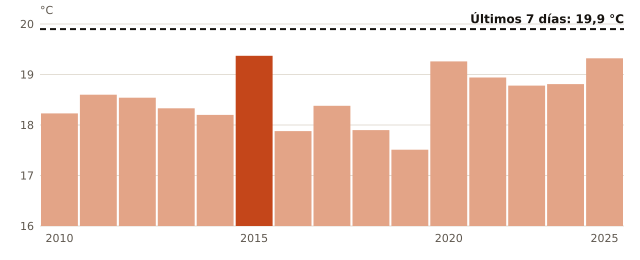

The data file committed next to this chart (first rows):
anio, temperatura_C
2010, 18.23
2011, 18.6
2012, 18.54
2013, 18.33
2014, 18.2
2015, 19.37
2016, 17.88
2017, 18.38
2018, 17.9
2019, 17.51
2020, 19.26
2022, 18.94
2023, 18.78
2024, 18.81
2025, 19.32
ahora, 19.9
